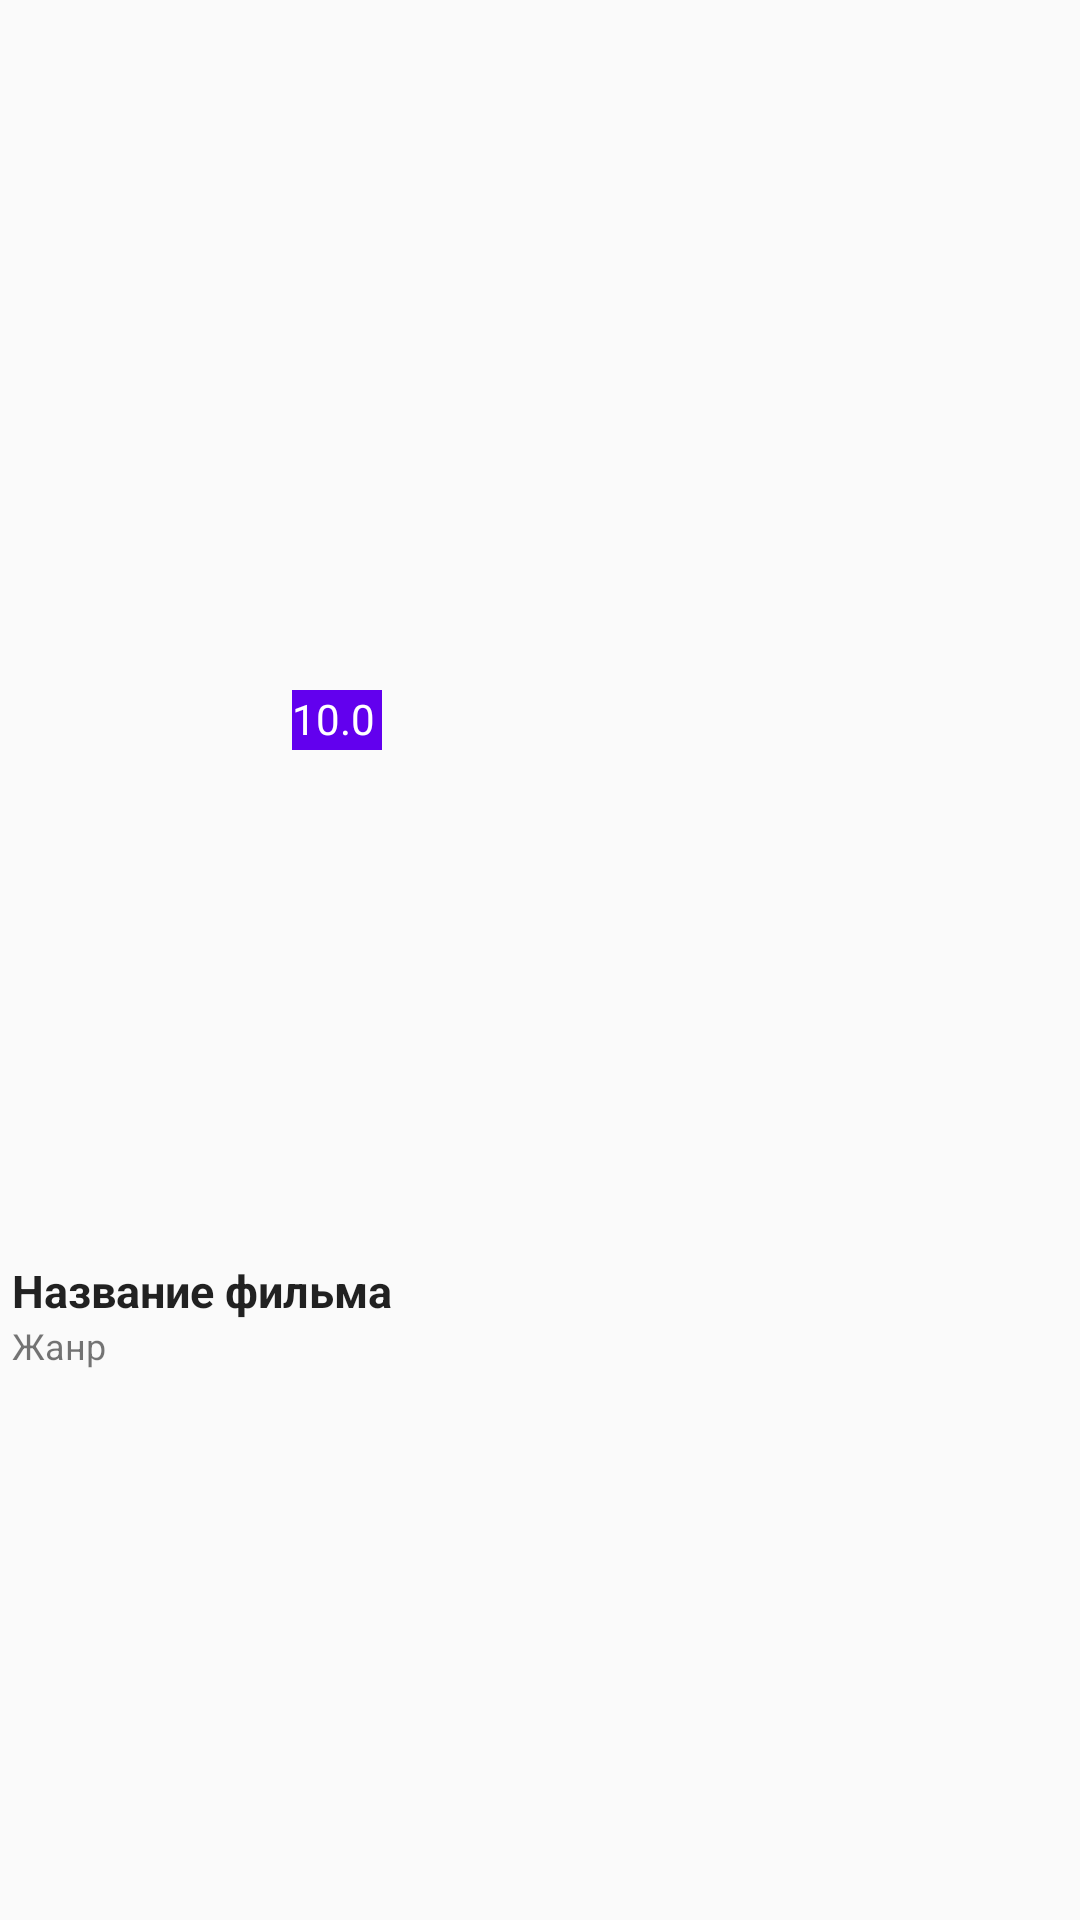

Reconstruct the res/layout file that produces this screen, plus the resources it refers to.
<!-- AndroidManifest.xml: application theme Theme.Test_kinopoisk -->
<!-- res/layout/movie_item.xml -->
<?xml version="1.0" encoding="utf-8"?>
<androidx.constraintlayout.widget.ConstraintLayout xmlns:android="http://schemas.android.com/apk/res/android"
    xmlns:app="http://schemas.android.com/apk/res-auto"
    xmlns:tools="http://schemas.android.com/tools"
    android:layout_width="wrap_content"
    android:layout_height="320dp"
    android:foreground="?attr/selectableItemBackground"
    android:padding="4dp">

    <ImageView
        android:id="@+id/poster"
        android:layout_width="0dp"
        android:layout_height="200dp"
        app:layout_constraintBottom_toBottomOf="parent"
        app:layout_constraintDimensionRatio="4:6"
        app:layout_constraintStart_toStartOf="parent"
        app:layout_constraintTop_toTopOf="parent"
        tools:src="@tools:sample/avatars"
        android:contentDescription="@string/movie_poster_ru" />

    <TextView
        android:id="@+id/title"
        style="@style/TitleTextAppearance20"
        android:layout_width="0dp"
        android:layout_height="wrap_content"
        android:ellipsize="end"
        android:text="@string/name_movie_ru"
        android:maxLines="2"
        android:textSize="15sp"
        app:layout_constraintEnd_toEndOf="@+id/poster"
        app:layout_constraintHorizontal_bias="0"
        app:layout_constraintStart_toStartOf="@+id/poster"
        app:layout_constraintTop_toBottomOf="@+id/poster" />

    <TextView
        android:id="@+id/genres"
        android:layout_width="0dp"
        android:layout_height="wrap_content"
        android:ellipsize="end"
        android:text="@string/genre_ru"
        android:maxLines="1"
        android:textSize="12sp"
        app:layout_constraintEnd_toEndOf="@+id/poster"
        app:layout_constraintHorizontal_bias="0"
        app:layout_constraintStart_toStartOf="@+id/poster"
        app:layout_constraintTop_toBottomOf="@+id/title" />

    <TextView
        android:id="@+id/rating"
        android:layout_width="30dp"
        android:layout_height="20dp"
        android:layout_margin="10dp"
        android:background="@color/design_default_color_primary"
        android:hint="@string/rating"
        android:textColor="@color/white"
        android:textColorHint="@color/white"
        app:layout_constraintEnd_toEndOf="@+id/poster"
        app:layout_constraintTop_toTopOf="@+id/poster" />
</androidx.constraintlayout.widget.ConstraintLayout>
<!-- resources referenced by this layout -->
<resources>
  <color name="white">#FFFFFFFF</color>
  <string name="genre_ru">Жанр</string>
  <string name="movie_poster_ru">Постер фильма</string>
  <string name="name_movie_ru">Название фильма</string>
  <string name="rating">10.0</string>
  <style name="TitleTextAppearance20" parent="TextAppearance.AppCompat">
          <item name="android:textSize">20sp</item>
          <item name="android:textStyle">bold</item>
      </style>
  <style name="Theme.Test_kinopoisk" parent="Theme.AppCompat.DayNight.NoActionBar">
          
          <item name="colorPrimary">@color/purple_500</item>
          <item name="colorPrimaryVariant">@color/purple_700</item>
          <item name="colorOnPrimary">@color/white</item>
          
          <item name="colorSecondary">@color/teal_200</item>
          <item name="colorSecondaryVariant">@color/teal_700</item>
          <item name="colorOnSecondary">@color/black</item>
          
          <item name="android:statusBarColor">?attr/colorPrimaryVariant</item>
          <item name="fontFamily">@font/roboto_italic</item>
          
      </style>
  <color name="purple_500">#FF6200EE</color>
  <color name="purple_700">#FF3700B3</color>
  <color name="teal_200">#FF03DAC5</color>
  <color name="teal_700">#FF018786</color>
  <color name="black">#FF000000</color>
</resources>
